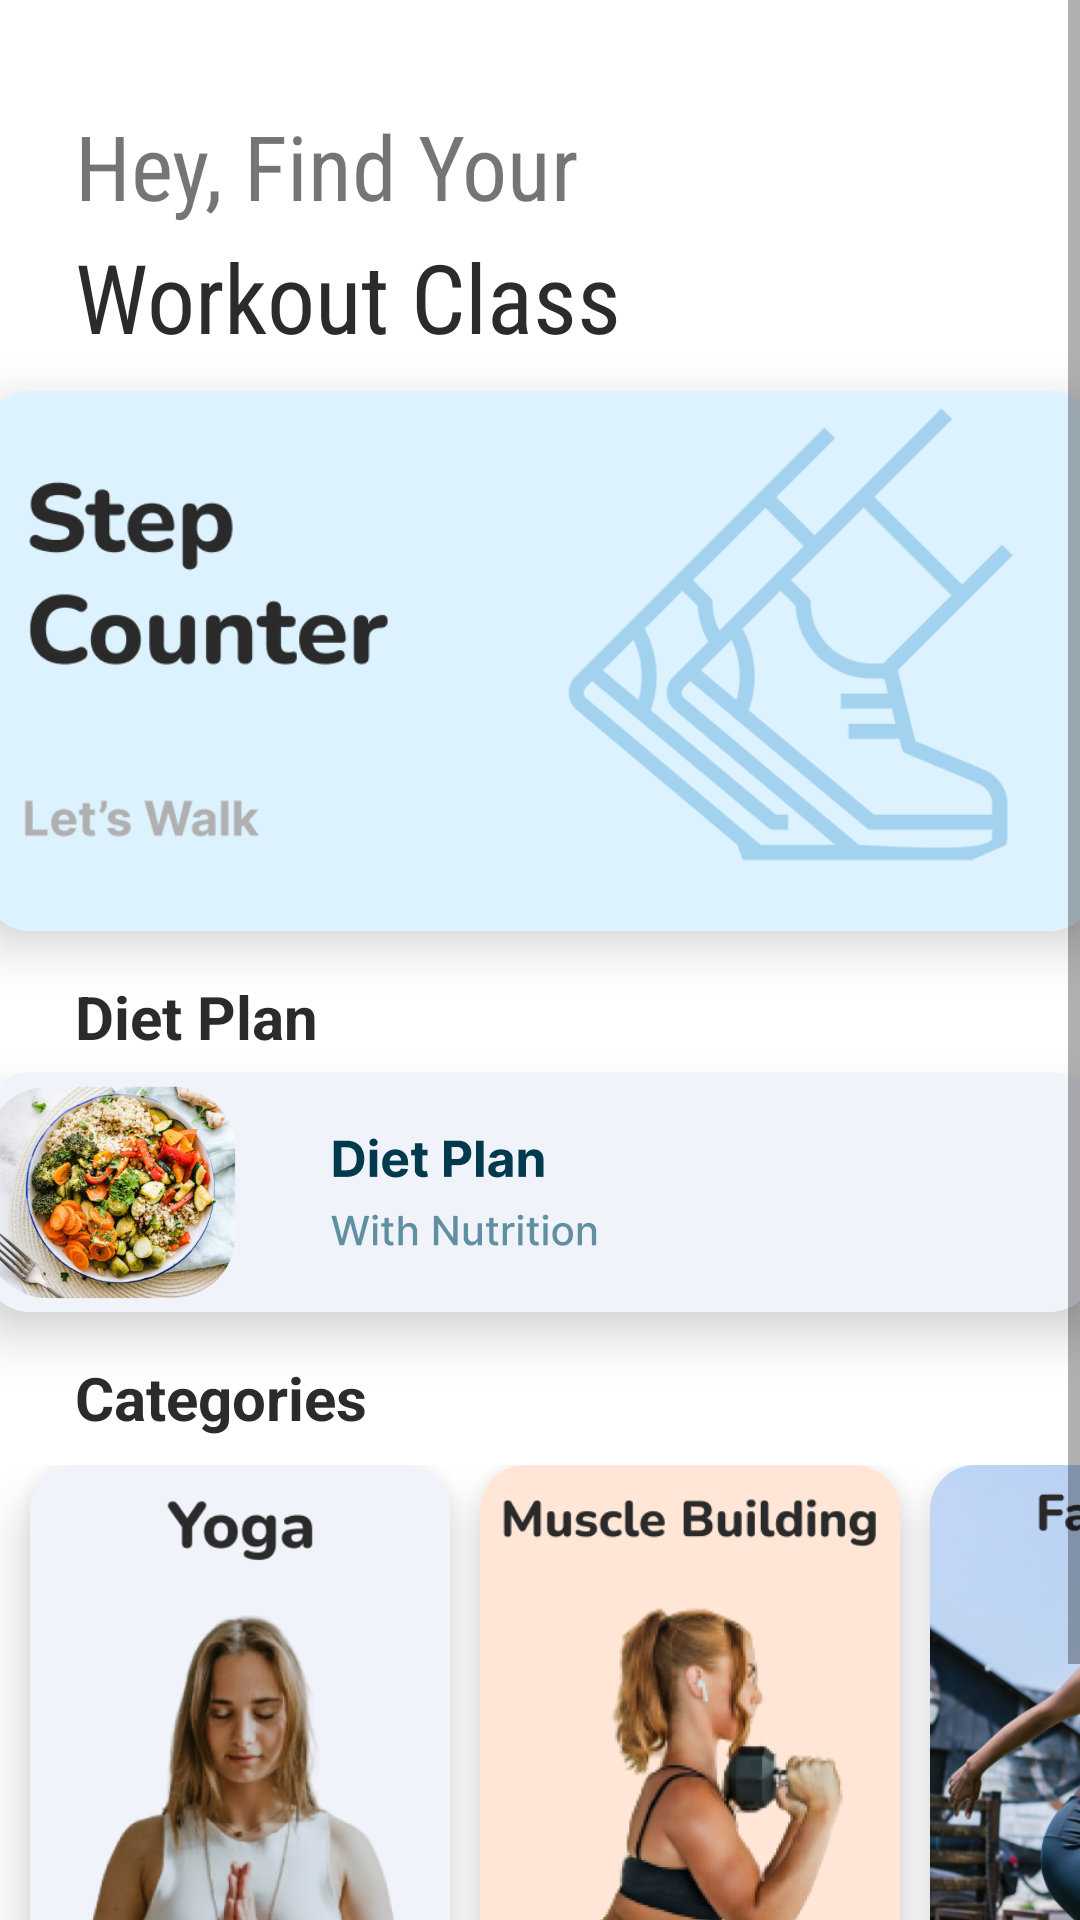

Here is an Android app screen rendered from its layout file. Give the layout XML and the strings, colors and styles it references.
<!-- AndroidManifest.xml: application theme Theme.FitnessSGP -->
<!-- res/layout/fragment_home.xml -->
<?xml version="1.0" encoding="utf-8"?>
<RelativeLayout xmlns:android="http://schemas.android.com/apk/res/android"
    xmlns:tools="http://schemas.android.com/tools"
    android:layout_width="match_parent"
    android:background="#ffff"
    android:layout_height="match_parent"
    xmlns:app="http://schemas.android.com/apk/res-auto"
    tools:context=".home">


    <ScrollView
        android:layout_width="match_parent"
        android:layout_height="match_parent"
        android:contentDescription="@string/app_name">

        <LinearLayout
            android:layout_width="match_parent"
            android:layout_height="wrap_content"
            android:orientation="vertical">
            <TextView
                android:id="@+id/fy"
                android:layout_width="wrap_content"
                android:layout_height="wrap_content"
                android:layout_marginLeft="25dp"
                android:layout_marginTop="35dp"
                android:fontFamily="sans-serif-condensed"
                android:text="Hey, Find Your"
                android:textSize="30sp" />

            <TextView
                android:id="@+id/wc"
                android:layout_width="wrap_content"
                android:layout_height="wrap_content"
                android:layout_below="@+id/fy"
                android:layout_marginLeft="25dp"
                android:layout_marginTop="2dp"
                android:fontFamily="sans-serif-condensed"
                android:text="Workout Class"
                android:textColor="#2B2B2B"
                android:textSize="32sp" />
            <androidx.cardview.widget.CardView
                android:id="@+id/cards"
                android:layout_below="@+id/wc"
                android:layout_marginTop="10dp"
                android:layout_width="370dp"
                android:layout_gravity="center"
                android:layout_height="180dp"
                app:cardElevation="10dp"
                app:cardCornerRadius="15dp">
                <ImageView
                    android:id="@+id/stepimg"
                    android:layout_width="match_parent"
                    android:layout_height="match_parent"
                    android:scaleType="centerCrop"
                    android:src="@drawable/stepimg"/>

            </androidx.cardview.widget.CardView>

            <TextView
                android:id="@+id/dptxt"
                android:layout_width="210dp"
                android:layout_height="22dp"
                android:layout_below="@id/cards"
                android:layout_marginLeft="25dp"
                android:layout_marginTop="15dp"
                android:text="Diet Plan"
                android:textColor="#2B2B2B"
                android:textSize="20sp"
                android:textStyle="bold" />

            <androidx.cardview.widget.CardView
                android:id="@+id/dpcard"
                android:layout_width="370dp"
                android:layout_height="80dp"
                android:layout_below="@+id/dptxt"
                android:layout_gravity="center"
                app:cardElevation="10dp"
                android:layout_marginTop="10dp"
                app:cardCornerRadius="15dp">
                <ImageView
                    android:id="@+id/dpimgoncard"
                    android:layout_width="match_parent"
                    android:layout_height="match_parent"
                    android:scaleType="centerCrop"
                    android:src="@drawable/dietcard"/>
            </androidx.cardview.widget.CardView>

            <TextView
                android:id="@+id/categories"
                android:layout_width="210dp"
                android:layout_height="26dp"
                android:layout_below="@id/dpcard"
                android:layout_marginLeft="25dp"
                android:layout_marginTop="15dp"
                android:text="Categories"
                android:textColor="#2B2B2B"
                android:textSize="20sp"
                android:textStyle="bold" />

            <HorizontalScrollView
                android:layout_marginTop="10dp"
                android:id="@+id/horisc"
                android:layout_gravity="center"
                android:layout_width="match_parent"
                android:layout_height="250dp"
                android:layout_below="@+id/categories"
                android:contentDescription="@string/app_name">
                <LinearLayout
                    android:layout_width="match_parent"
                    android:layout_height="match_parent"
                    android:orientation="horizontal">
                    <androidx.cardview.widget.CardView
                        android:layout_marginLeft="10dp"
                        android:layout_width="140dp"
                        android:layout_height="234dp"
                        app:cardElevation="10dp"
                        app:cardCornerRadius="15dp">

                        <ImageView
                            android:id="@+id/llyoga"
                            android:layout_width="142dp"
                            android:layout_height="234dp"
                            android:layout_gravity="center"
                            android:scaleType="centerCrop"
                            android:src="@drawable/yogacard" />
                    </androidx.cardview.widget.CardView>
                    <androidx.cardview.widget.CardView
                        android:layout_marginLeft="10dp"
                        android:layout_width="140dp"
                        android:layout_height="234dp"
                        app:cardElevation="10dp"
                        app:cardCornerRadius="15dp">

                        <ImageView
                            android:id="@+id/llmuscle"
                            android:layout_width="142dp"
                            android:layout_height="234dp"
                            android:layout_gravity="center"
                            android:scaleType="centerCrop"
                            android:src="@drawable/musclecard" />
                    </androidx.cardview.widget.CardView>
                    <androidx.cardview.widget.CardView
                        android:layout_marginLeft="10dp"
                        android:layout_width="140dp"
                        android:layout_height="234dp"
                        app:cardElevation="10dp"
                        app:cardCornerRadius="15dp">

                        <ImageView
                            android:id="@+id/llfat"
                            android:layout_width="142dp"
                            android:layout_height="234dp"
                            android:layout_gravity="center"
                            android:scaleType="centerCrop"
                            android:src="@drawable/fatlossimg" />
                    </androidx.cardview.widget.CardView>
                    <androidx.cardview.widget.CardView
                        android:layout_marginLeft="10dp"
                        android:layout_marginRight="10dp"
                        android:layout_width="140dp"
                        android:layout_height="234dp"
                        app:cardElevation="10dp"
                        app:cardCornerRadius="15dp">
                        <ImageView
                            android:id="@+id/llbmi"
                            android:layout_width="142dp"
                            android:layout_height="234dp"
                            android:layout_gravity="center"
                            android:scaleType="centerCrop"
                            android:src="@drawable/bmicalcimg" />
                    </androidx.cardview.widget.CardView>
                </LinearLayout>
            </HorizontalScrollView>

        </LinearLayout>
    </ScrollView>
</RelativeLayout>
<!-- resources referenced by this layout -->
<resources>
  <!-- drawable dietcard: png bitmap (drawable-v24, 148493 bytes) -->
  <!-- drawable fatlossimg: png bitmap (drawable-v24, 467586 bytes) -->
  <!-- drawable musclecard: png bitmap (drawable-v24, 96505 bytes) -->
  <!-- drawable stepimg: png bitmap (drawable-v24, 23182 bytes) -->
  <!-- drawable yogacard: png bitmap (drawable-v24, 168227 bytes) -->
  <string name="app_name">FitnessSGP</string>
  <style name="Theme.FitnessSGP" parent="Theme.MaterialComponents.DayNight.NoActionBar">
          
          <item name="colorPrimary">#9C27B0</item>
          <item name="colorPrimaryVariant">#BCB3A196</item>
          <item name="colorOnPrimary">@color/white</item>
          
          <item name="colorSecondary">@color/teal_200</item>
          <item name="colorSecondaryVariant">@color/teal_700</item>
          <item name="colorOnSecondary">@color/black</item>
          
          <item name="android:statusBarColor" tools:targetApi="l">?attr/colorPrimaryVariant</item>
          
      </style>
  <color name="white">#FFFFFFFF</color>
  <color name="teal_200">#FF03DAC5</color>
  <color name="teal_700">#FF018786</color>
  <color name="black">#FF000000</color>
</resources>
